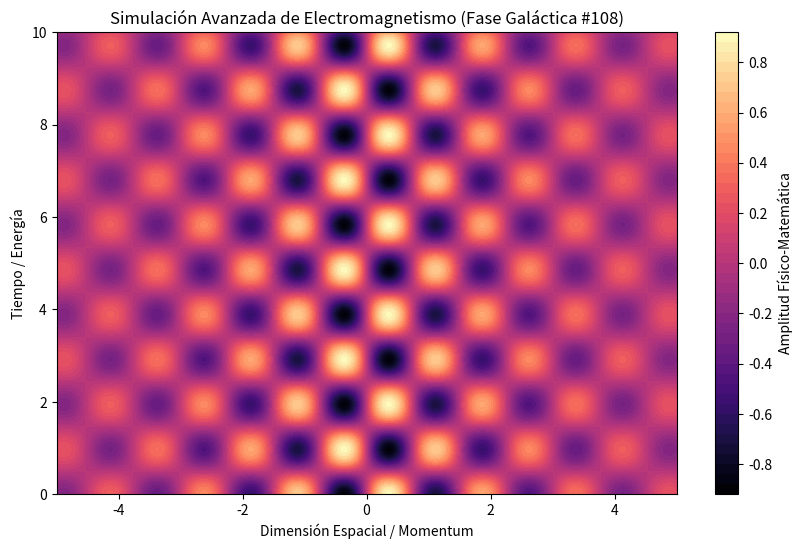

Here is the Python script that generated this plot:
%matplotlib inline
# Simulación Galáctica: Electromagnetismo - Variante 108
import numpy as np
import matplotlib.pyplot as plt

# Parámetros Físicos Aleatorios
param_1 = 4.165
param_2 = 3.233
param_3 = 0.301

t = np.linspace(0, 10, 500)
x = np.linspace(-5, 5, 500)
X, T = np.meshgrid(x, t)

# Ecuación Base (Avanzada)
Z = np.sin(X * param_1) * np.cos(T * param_2) * np.exp(-np.abs(X) * param_3)

plt.figure(figsize=(10, 6))
plt.contourf(X, T, Z, 50, cmap='magma')
plt.colorbar(label='Amplitud Físico-Matemática')
plt.title(r'Simulación Avanzada de Electromagnetismo (Fase Galáctica #108)')
plt.xlabel('Dimensión Espacial / Momentum')
plt.ylabel('Tiempo / Energía')
plt.show()
